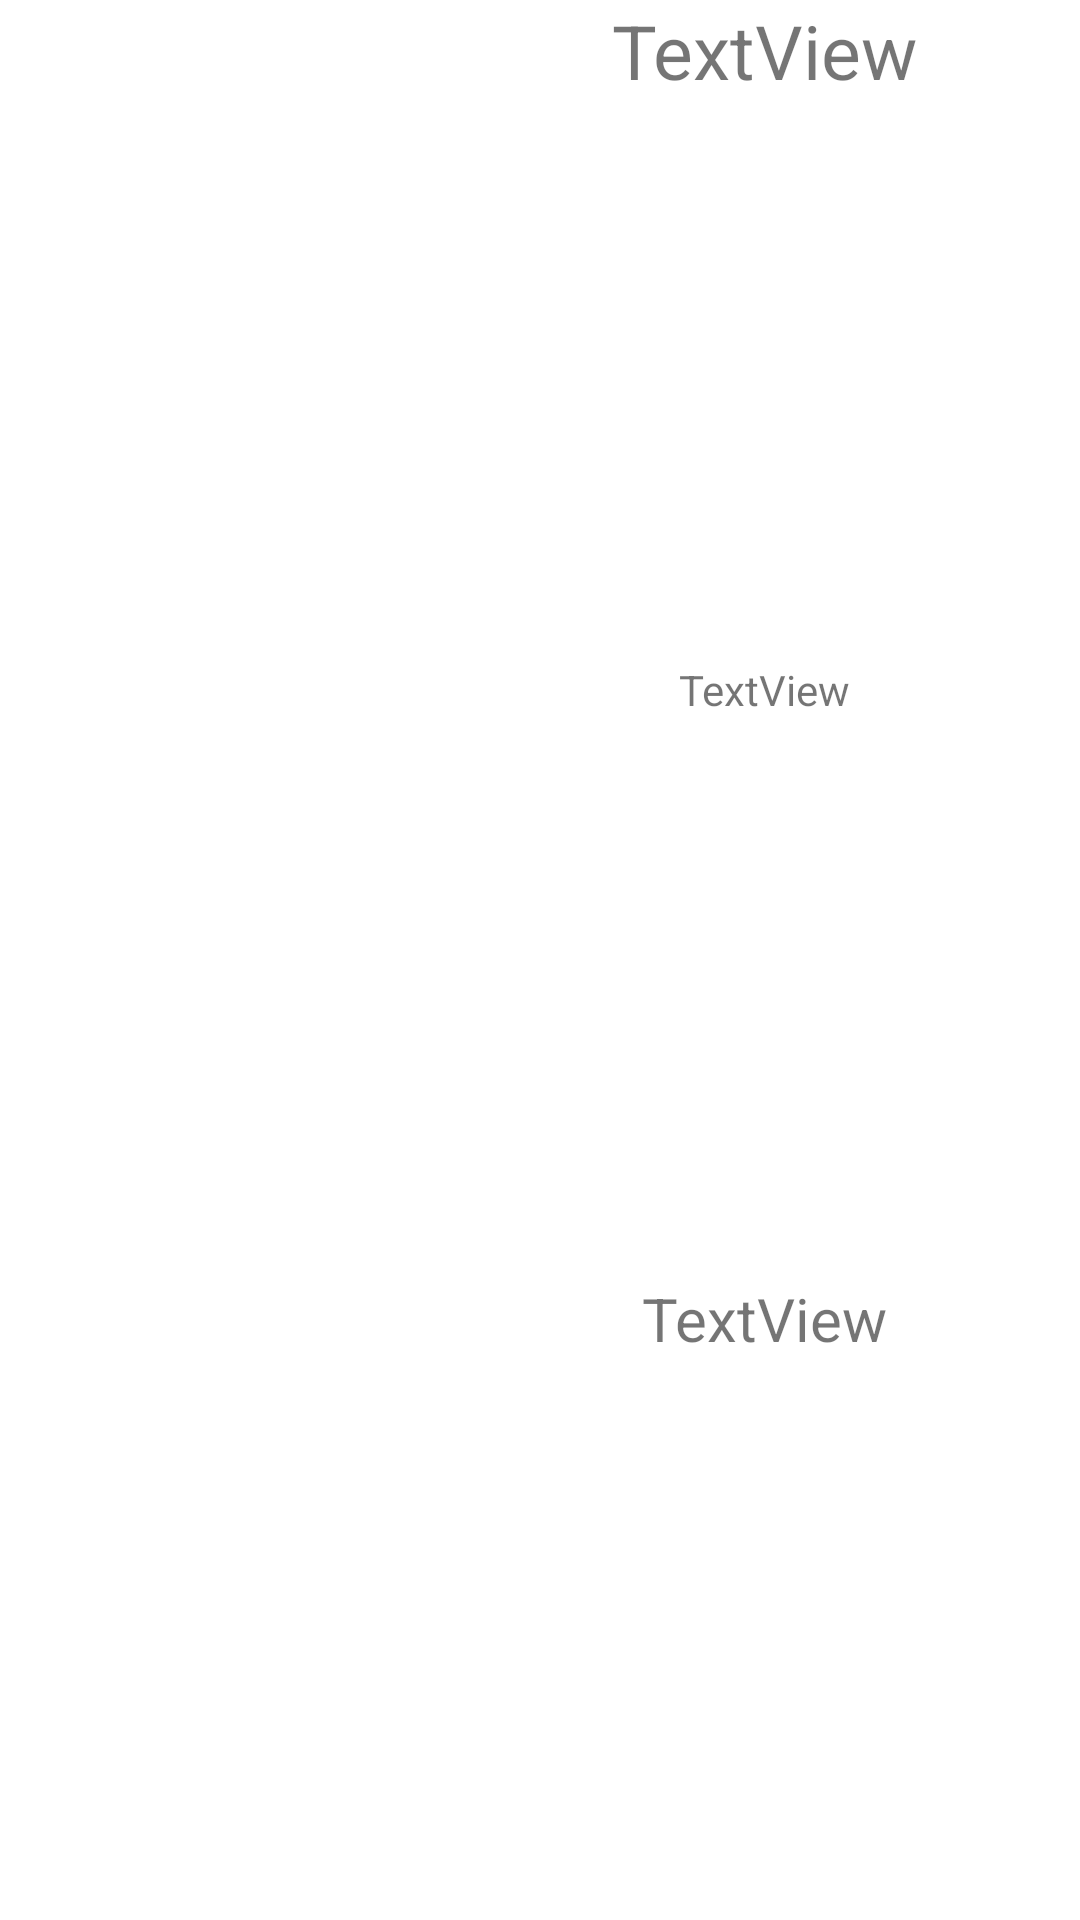

Layout XML and referenced resources for this Android screen:
<!-- AndroidManifest.xml: application theme Theme.NivelacionSprint2 -->
<!-- res/layout/product_template.xml -->
<?xml version="1.0" encoding="utf-8"?>
<LinearLayout xmlns:android="http://schemas.android.com/apk/res/android"
    xmlns:app="http://schemas.android.com/apk/res-auto"
    xmlns:tools="http://schemas.android.com/tools"
    android:layout_width="match_parent"
    android:gravity="center"
    android:layout_height="wrap_content">

    <ImageView
        android:id="@+id/imgProduct"
        android:layout_width="150dp"
        android:layout_height="150dp"
        tools:ignore="ImageContrastCheck"
        tools:srcCompat="@tools:sample/avatars" />

    <LinearLayout
        android:layout_width="match_parent"
        android:layout_height="match_parent"
        android:gravity="center"
        android:orientation="vertical">

        <TextView
            android:id="@+id/textNameProduct"
            android:layout_width="wrap_content"
            android:layout_height="wrap_content"
            android:layout_weight="1"
            android:textSize="25dp"
            android:text="TextView" />

        <TextView
            android:id="@+id/textDescriptionProduct"
            android:layout_width="wrap_content"
            android:layout_height="wrap_content"
            android:layout_weight="1"
            android:text="TextView" />

        <TextView
            android:id="@+id/textPriceProduct"
            android:layout_width="wrap_content"
            android:layout_height="wrap_content"
            android:layout_weight="1"
            android:textSize="20dp"
            android:text="TextView" />
    </LinearLayout>
</LinearLayout>
<!-- resources referenced by this layout -->
<resources>
  <style name="Theme.NivelacionSprint2" parent="Theme.MaterialComponents.DayNight.DarkActionBar">
          
          <item name="colorPrimary">@color/purple_500</item>
          <item name="colorPrimaryVariant">@color/purple_700</item>
          <item name="colorOnPrimary">@color/white</item>
          
          <item name="colorSecondary">@color/teal_200</item>
          <item name="colorSecondaryVariant">@color/teal_700</item>
          <item name="colorOnSecondary">@color/black</item>
          
          <item name="android:statusBarColor">?attr/colorPrimaryVariant</item>
          
      </style>
  <color name="purple_500">#9735ED2F</color>
  <color name="purple_700">#1BEC3D</color>
  <color name="white">#FFFFFFFF</color>
  <color name="teal_200">#FF03DAC5</color>
  <color name="teal_700">#FF018786</color>
  <color name="black">#FF000000</color>
</resources>
